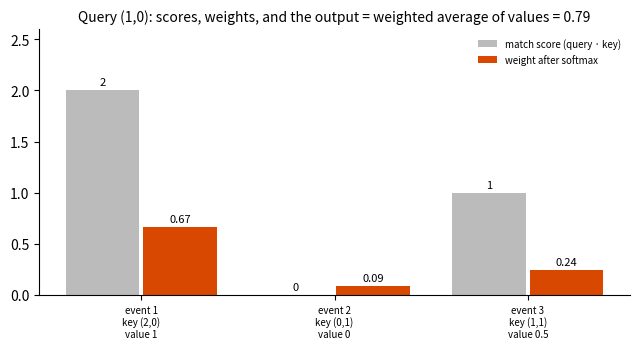

This figure's Python source: (Note: this script raises an exception after producing the figure.)
"""Illustrations of attention. Hand-specified vectors, not a trained model.
Each event type has a 2-number key: ask cancellation (2,0), buy trade (1,1), limit order (0,1).
Queries: a buy sweep looks for (1,0) 'sellers leaving'; a quiet limit order looks for (0,1) 'other limit orders'."""
import matplotlib
matplotlib.use("Agg")
import matplotlib.pyplot as plt
import numpy as np
def softmax(z): e = np.exp(z - z.max()); return e / e.sum()
# (a) worked example
fig, ax = plt.subplots(figsize=(6.5, 3.6))
keys = np.array([[2, 0], [0, 1], [1, 1]]); q = np.array([1, 0]); vals = np.array([1, 0, 0.5])
sc = keys @ q; w = softmax(sc); out = w @ vals
x = np.arange(3)
ax.bar(x - 0.2, sc, 0.38, color="#bbbbbb", label="match score (query · key)")
ax.bar(x + 0.2, w, 0.38, color="#d94801", label="weight after softmax")
for i in range(3):
    ax.text(i - 0.2, sc[i] + 0.05, f"{sc[i]:.0f}", ha="center", fontsize=8)
    ax.text(i + 0.2, w[i] + 0.05, f"{w[i]:.2f}", ha="center", fontsize=8)
ax.set_xticks(x, ["event 1\nkey (2,0)\nvalue 1", "event 2\nkey (0,1)\nvalue 0", "event 3\nkey (1,1)\nvalue 0.5"], fontsize=7)
ax.set_ylim(0, 2.6); ax.legend(fontsize=7, frameon=False, loc="upper right")
ax.set_title(f"Query (1,0): scores, weights, and the output = weighted average of values = {out:.2f}", fontsize=10)
ax.spines[["top", "right"]].set_visible(False)
fig.tight_layout(); fig.savefig("figs/attention_scores.png", dpi=200)
# (b) same history, two queries
fig, ax = plt.subplots(figsize=(8.5, 3.8))
hist = ["limit\nbid", "cancel\nask", "limit\nask", "cancel\nask", "trade\nbuy", "limit\nbid", "cancel\nask", "limit\nbid"]
kmap = {"cancel": np.array([2, 0]), "trade": np.array([1, 1]), "limit": np.array([0, 1])}
K = np.array([kmap[h.split("\n")[0]] for h in hist])
for qv, col, lab, off in [(np.array([1, 0]), "#d94801", "current event: a buy sweep\n(query looks for sellers leaving)", -0.2),
                          (np.array([0, 1]), "#2171b5", "current event: a quiet limit order\n(query looks for other limit orders)", 0.2)]:
    ww = softmax(K @ qv)
    ax.bar(np.arange(len(hist)) + off, ww, 0.38, color=col, label=lab)
ax.set_xticks(np.arange(len(hist)), hist, fontsize=7)
ax.set_ylabel("attention weight", fontsize=8); ax.set_ylim(0, 0.42)
ax.legend(fontsize=7, frameon=False, loc="upper left")
ax.set_title("The same eight earlier events, weighted differently depending on what the current event is", fontsize=10)
ax.spines[["top", "right"]].set_visible(False)
fig.tight_layout(); fig.savefig("figs/attention_two_queries.png", dpi=200)
# (c) attention matrix, causal
fig, ax = plt.subplots(figsize=(5.8, 5.4))
seq = ["limit bid", "cancel ask", "limit ask", "cancel ask", "trade buy", "limit bid", "cancel ask", "trade buy"]
Ks = np.array([kmap[s.split()[0]] for s in seq])
qmap = {"trade": np.array([1, 0]), "cancel": np.array([1, 0.5]), "limit": np.array([0, 1])}
Qs = np.array([qmap[s.split()[0]] for s in seq])
L = len(seq); A = np.full((L, L), np.nan)
for i in range(L):
    A[i, :i + 1] = softmax(Ks[:i + 1] @ Qs[i])
im = ax.imshow(A, cmap="Oranges", vmin=0, vmax=1)
ax.set_xticks(range(L), seq, rotation=90, fontsize=6.5); ax.set_yticks(range(L), seq, fontsize=6.5)
ax.set_xlabel("earlier event (key)", fontsize=8); ax.set_ylabel("current event (query)", fontsize=8)
ax.set_title("Who attends to whom: each row sums to one; blank: the future is masked", fontsize=10)
for i in range(L):
    for j in range(i + 1):
        ax.text(j, i, f"{A[i, j]:.2f}", ha="center", va="center", fontsize=6.5)
fig.colorbar(im, ax=ax, fraction=0.04, label="attention weight")
fig.tight_layout(); fig.savefig("figs/attention_matrix.png", dpi=200)
print(np.round(w, 2), round(out, 3))
